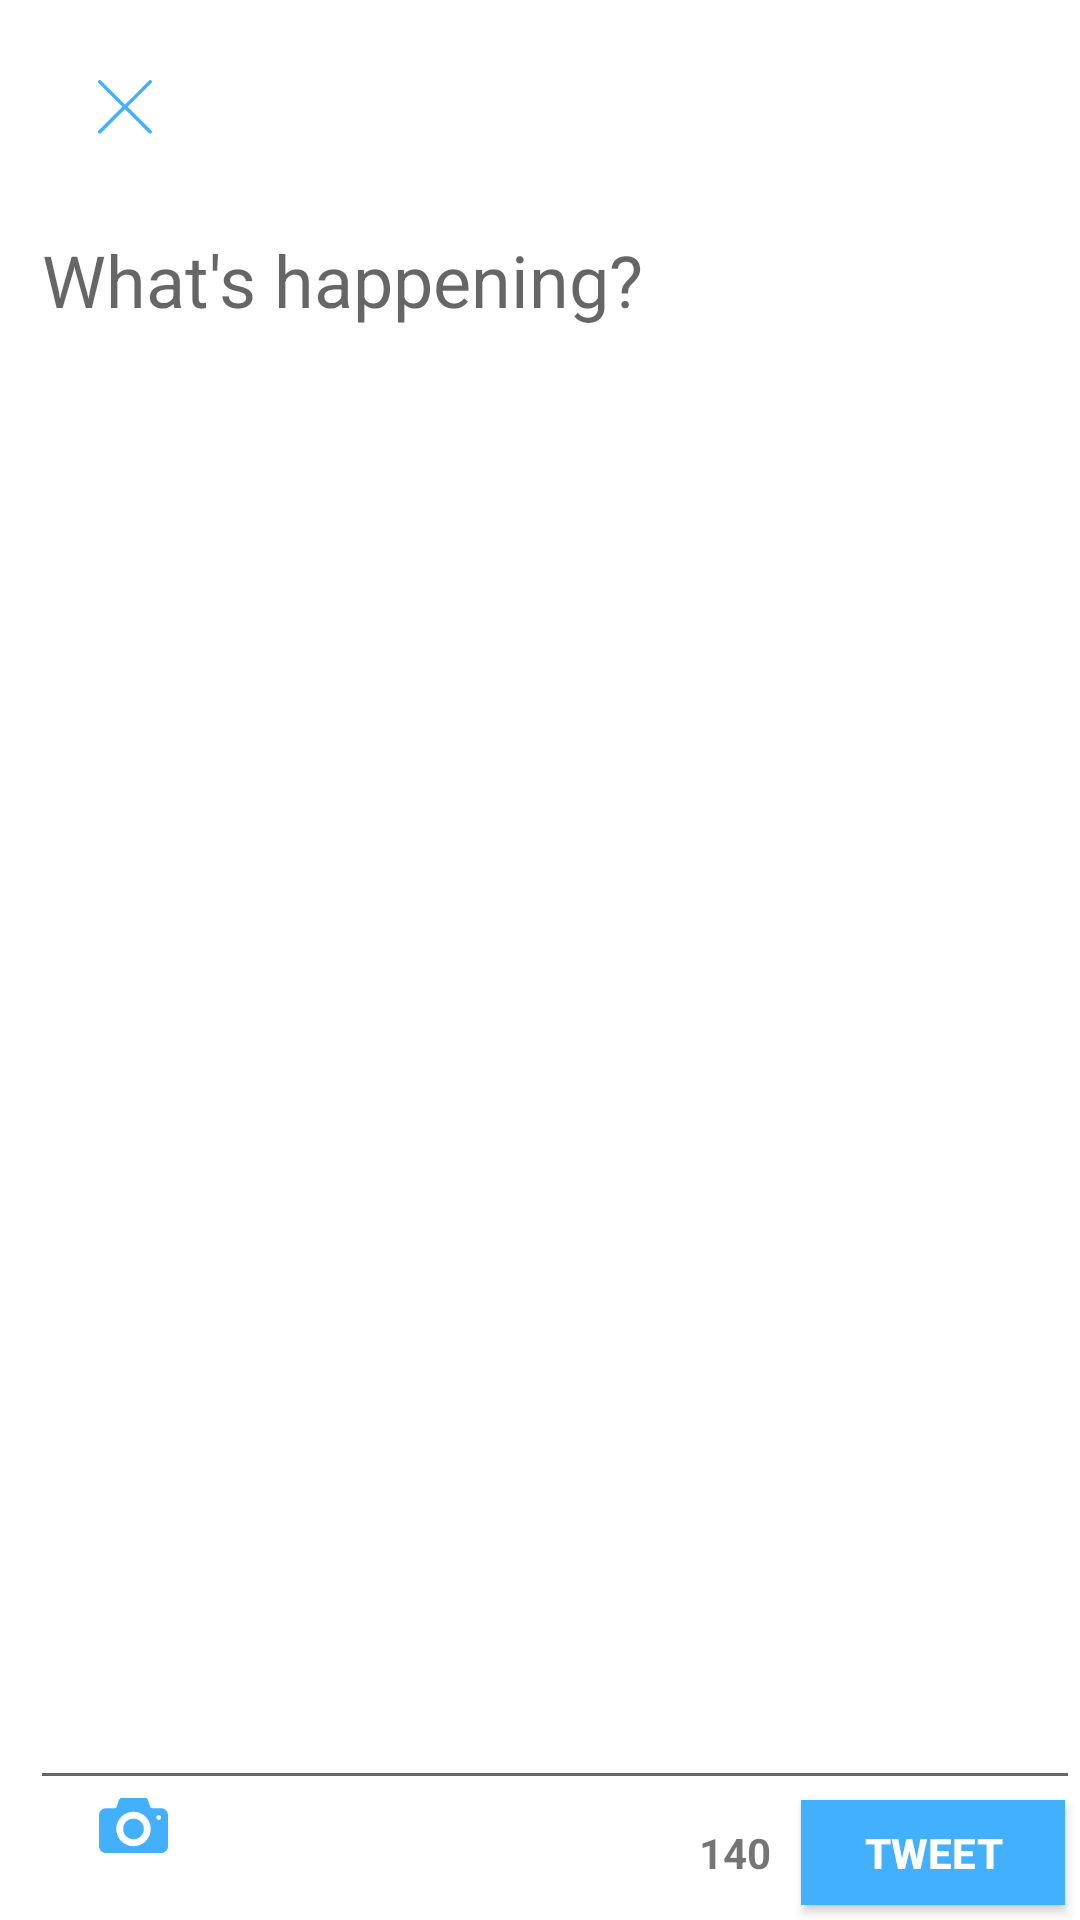

Produce the Android XML layout that renders to this screen, including the resource entries it uses.
<!-- AndroidManifest.xml: application theme AppTheme -->
<!-- res/layout/activity_new_tweet.xml -->
<?xml version="1.0" encoding="utf-8"?>

<RelativeLayout xmlns:android="http://schemas.android.com/apk/res/android"
    xmlns:app="http://schemas.android.com/apk/res-auto"
    xmlns:tools="http://schemas.android.com/tools"
    android:layout_width="match_parent"
    android:layout_height="match_parent"
    android:background="@color/colorWhite"
    tools:context="com.codepath.apps.TwitterClientR3.activities.NewTweetActivity">

    <LinearLayout
        android:id="@+id/llFirstRow"
        android:layout_width="match_parent"
        android:layout_height="wrap_content"
        android:layout_below="@+id/tvBody"
        android:layout_alignParentStart="true"
        android:layout_alignParentLeft="true"
        android:layout_alignParentRight="true"
        android:layout_alignParentEnd="true"
        android:layout_alignParentTop="true"
        android:orientation="horizontal"
        android:paddingTop="7dp"
        android:weightSum="10">

        <ImageView
            android:id="@+id/ivClose"
            android:layout_width="50dp"
            android:layout_height="50dp"
            android:paddingLeft="7dp"
            android:paddingTop="7dp"
            app:srcCompat="@drawable/cancel"
            android:scaleType="center"
            android:layout_weight="1"/>

        <ImageView
            android:id="@+id/ivProfileImage"
            android:layout_width="50dp"
            android:layout_height="50dp"
            android:layout_weight="15"
            android:paddingLeft="7dp"
            android:paddingTop="7dp"/>


    </LinearLayout>


    <EditText
        android:id="@+id/etBody"
        android:layout_width="wrap_content"
        android:layout_height="wrap_content"
        android:layout_below="@+id/llFirstRow"
        android:hint="What's happening?"
        android:inputType="textMultiLine"
        android:maxLength="140"
        android:textSize="24sp"
        android:gravity="top|left"
        android:layout_above="@+id/button"
        android:layout_alignParentRight="true"
        android:layout_alignParentEnd="true"
        android:layout_alignParentLeft="true"
        android:layout_alignParentStart="true"
        android:layout_marginTop="10dp"
        android:layout_marginLeft="10dp"/>


    <Button
        android:id="@+id/button"
        android:layout_width="wrap_content"
        android:layout_height="35dp"
        android:layout_alignParentBottom="true"
        android:layout_alignParentEnd="true"
        android:layout_alignParentRight="true"
        android:layout_marginBottom="5dp"
        android:layout_marginEnd="5dp"
        android:layout_marginRight="5dp"
        android:background="@color/colorPrimary"
        android:text="Tweet"
        android:textColor="@color/colorWhite"
        android:textStyle="bold" />

    <TextView
        android:id="@+id/textView"
        android:layout_width="wrap_content"
        android:layout_height="wrap_content"
        android:text="140"
        android:textStyle="bold"
        android:paddingRight="10dp"
        android:layout_alignBaseline="@+id/button"
        android:layout_alignBottom="@+id/button"
        android:layout_toLeftOf="@+id/button"
        android:layout_toStartOf="@+id/button" />

    <ImageView
        android:id="@+id/imageView"
        android:layout_width="wrap_content"
        android:layout_height="wrap_content"

        app:srcCompat="@drawable/photo_camera"
        android:layout_marginLeft="33dp"
        android:layout_marginStart="33dp"
        android:layout_marginBottom="7dp"
        android:layout_alignBottom="@+id/textView"
        android:layout_alignParentLeft="true"
        android:layout_alignParentStart="true" />


</RelativeLayout>
<!-- resources referenced by this layout -->
<resources>
  <color name="colorPrimary">#42b0fc</color>
  <color name="colorWhite">#FFFFFF</color>
  <!-- drawable cancel (drawable-xhdpi) -->
  <?xml version="1.0" encoding="utf-8"?>
  <vector xmlns:android="http://schemas.android.com/apk/res/android"
      android:width="18dp"
      android:height="18dp"
      android:viewportWidth="64"
      android:viewportHeight="64">
  
      <path
          android:fillColor="@color/colorPrimary"
          android:pathData="M28.941,31.786L0.613,60.114c-0.787,0.787-0.787,2.062,0,2.849c0.393,0.394,0.909,0.59,1.424,0.59
  c0.516,0,1.031-0.196,1.424-0.59l28.541-28.541l28.541,28.541c0.394,0.394,0.909,0.59,1.424,0.59c0.515,0,1.031-0.196,1.424-0.59
  c0.787-0.787,0.787-2.062,0-2.849L35.064,31.786L63.41,3.438c0.787-0.787,0.787-2.062,0-2.849c-0.787-0.786-2.062-0.786-2.848,0
  L32.003,29.15L3.441,0.59c-0.787-0.786-2.061-0.786-2.848,0c-0.787,0.787-0.787,2.062,0,2.849L28.941,31.786z" />
  </vector>
  <!-- drawable photo_camera (drawable-xhdpi) -->
  <?xml version="1.0" encoding="utf-8"?>
  <vector xmlns:android="http://schemas.android.com/apk/res/android"
      android:width="23dp"
      android:height="23dp"
      android:viewportWidth="100"
      android:viewportHeight="100">
  
      <path
          android:fillColor="@color/colorPrimary"
          android:pathData="M50,40c-8.285,0-15,6.718-15,15c0,8.285,6.715,15,15,15c8.283,0,15-6.715,15-15
  C65,46.718,58.283,40,50,40z
  M90,25H78c-1.65,0-3.428-1.28-3.949-2.846l-3.102-9.309C70.426,11.28,68.65,10,67,10H33
  c-1.65,0-3.428,1.28-3.949,2.846l-3.102,9.309C25.426,23.72,23.65,25,22,25H10C4.5,25,0,29.5,0,35v45c0,5.5,4.5,10,10,10h80
  c5.5,0,10-4.5,10-10V35C100,29.5,95.5,25,90,25z
  M50,80c-13.807,0-25-11.193-25-25c0-13.806,11.193-25,25-25
  c13.805,0,25,11.194,25,25C75,68.807,63.805,80,50,80z
  M86.5,41.993c-1.932,0-3.5-1.566-3.5-3.5c0-1.932,1.568-3.5,3.5-3.5
  c1.934,0,3.5,1.568,3.5,3.5C90,40.427,88.433,41.993,86.5,41.993z" />
  </vector>
  <style name="AppTheme" parent="AppBaseTheme">
          
      </style>
  <style name="AppBaseTheme" parent="Theme.AppCompat.Light.NoActionBar">
  
  
      </style>
</resources>
